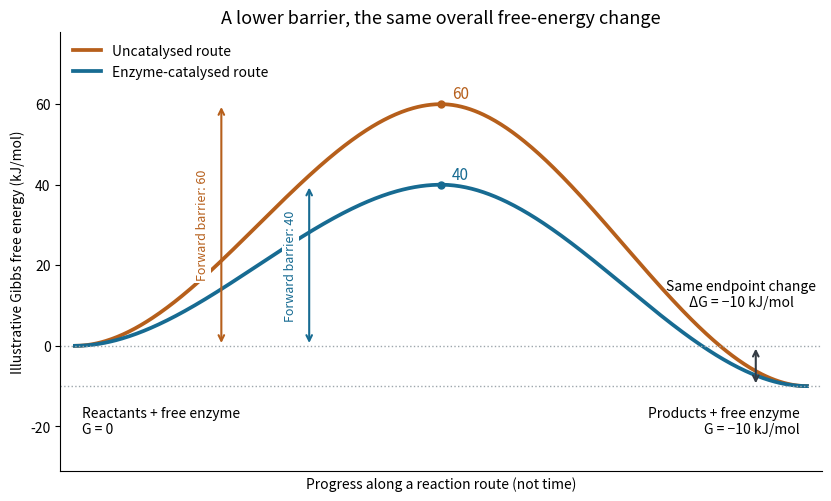

Source code (Python): (Note: this script raises an exception after producing the figure.)
"""Draw illustrative catalytic free-energy barriers; write basename.png in cwd.

Uses the repository's Python 3.14, NumPy and Matplotlib dependencies.
The curves are constructed schematics, not fitted molecular data.
"""

from pathlib import Path

import matplotlib

matplotlib.use("Agg")
import matplotlib.pyplot as plt
import numpy as np


def profile(x, peak):
    """Smooth each half between G(S)=0, G(peak)=peak, G(P)=-10."""
    t = np.where(x <= 0.5, 2 * x, 2 * x - 1)
    smooth = t**2 * (3 - 2 * t)
    return np.where(x <= 0.5, peak * smooth, peak + (-10 - peak) * smooth)


def main():
    x = np.linspace(0, 1, 501)
    orange, blue = "#b65f1b", "#176b92"
    fig, ax = plt.subplots(figsize=(8.2, 4.9), layout="constrained")
    fig.set_facecolor("white")
    ax.set_facecolor("white")
    for peak, color, label in [
        (60, orange, "Uncatalysed route"),
        (40, blue, "Enzyme-catalysed route"),
    ]:
        ax.plot(x, profile(x, peak), color=color, lw=2.7, label=label)
        ax.plot(0.5, peak, "o", color=color, ms=5)
        ax.annotate(f"{peak}", (0.5, peak), xytext=(8, 4),
                    textcoords="offset points", color=color, fontsize=11)
    for value in [0, -10]:
        ax.axhline(value, color="#9da6ac", ls=":", lw=1)
    for xpos, peak, color, label in [
        (0.20, 60, orange, "Forward barrier: 60"),
        (0.32, 40, blue, "Forward barrier: 40"),
    ]:
        ax.annotate("", (xpos, peak), (xpos, 0),
                    arrowprops={"arrowstyle": "<->", "color": color, "lw": 1.5})
        ax.text(xpos - 0.017, peak / 2, label, rotation=90,
                ha="right", va="center", color=color, fontsize=9,
                bbox={"facecolor": "white", "edgecolor": "none", "pad": 1.5})
    ax.annotate("", (0.93, 0), (0.93, -10),
                arrowprops={"arrowstyle": "<->", "color": "#343c44", "lw": 1.5})
    ax.text(0.91, 9, "Same endpoint change\nΔG = −10 kJ/mol", ha="center",
            va="bottom", fontsize=10)
    ax.text(0.01, -15, "Reactants + free enzyme\nG = 0", ha="left", va="top", fontsize=10)
    ax.text(0.99, -15, "Products + free enzyme\nG = −10 kJ/mol", ha="right", va="top", fontsize=10)
    ax.set(xlim=(-0.02, 1.02), ylim=(-31, 78), xticks=[],
           ylabel="Illustrative Gibbs free energy (kJ/mol)",
           xlabel="Progress along a reaction route (not time)")
    ax.set_title("A lower barrier, the same overall free-energy change", fontsize=13)
    ax.legend(loc="upper left", frameon=False, fontsize=10)
    ax.spines[["top", "right"]].set_visible(False)
    fig.savefig(Path(Path(__file__).stem + ".png"), dpi=150,
                facecolor="white", transparent=False)
    plt.close(fig)
    print("Illustrative forward barriers: 60, 40 kJ/mol; reverse: 70, 50; ΔG: −10")


if __name__ == "__main__":
    main()
